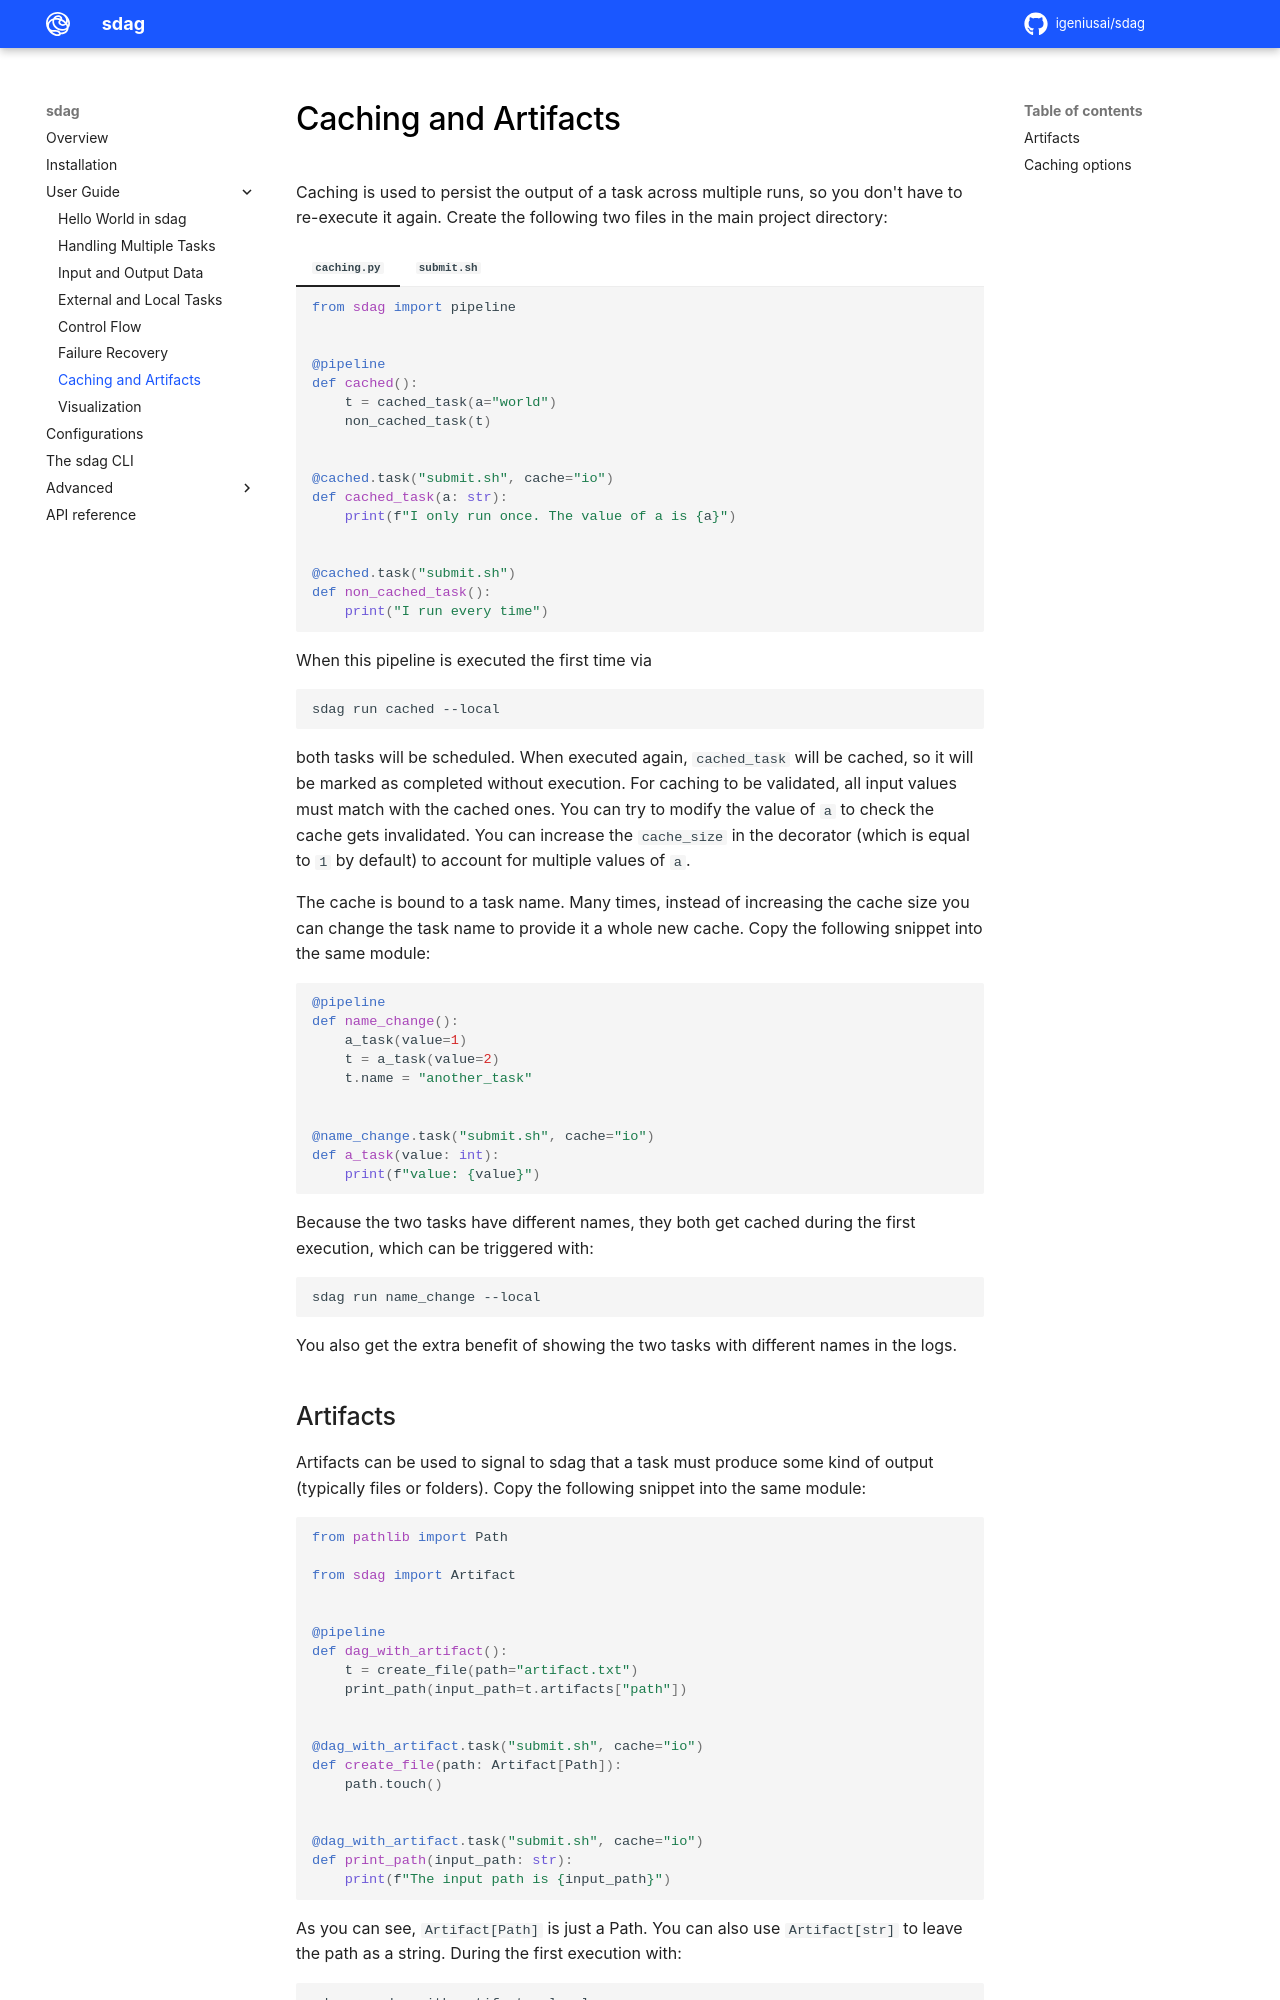

repository: igeniusai/sdag · page: user_guide/caching_artifacts/index.html · generator: mkdocs

# Caching and Artifacts

Caching is used to persist the output of a task across multiple runs, so you don't have to re-execute it again. Create the following two files in the main project directory:

=== "`caching.py`"

    ```py
    from sdag import pipeline


    @pipeline
    def cached():
        t = cached_task(a="world")
        non_cached_task(t)


    @cached.task("submit.sh", cache="io")
    def cached_task(a: str):
        print(f"I only run once. The value of a is {a}")


    @cached.task("submit.sh")
    def non_cached_task():
        print("I run every time")
    ```

=== "`submit.sh`"

    ```sh
    sdag-execute
    ```

When this pipeline is executed the first time via

```sh
sdag run cached --local
```

both tasks will be scheduled. When executed again, `cached_task` will be cached, so it will be marked as completed without execution. For caching to be validated, all input values must match with the cached ones. You can try to modify the value of `a` to check the cache gets invalidated. You can increase the `cache_size` in the decorator (which is equal to `1` by default) to account for multiple values of `a`.

The cache is bound to a task name. Many times, instead of increasing the cache size you can change the task name to provide it a whole new cache. Copy the following snippet into the same module:

```py
@pipeline
def name_change():
    a_task(value=1)
    t = a_task(value=2)
    t.name = "another_task"


@name_change.task("submit.sh", cache="io")
def a_task(value: int):
    print(f"value: {value}")
```

Because the two tasks have different names, they both get cached during the first execution, which can be triggered with:

```sh
sdag run name_change --local
```

You also get the extra benefit of showing the two tasks with different names in the logs.

## Artifacts

Artifacts can be used to signal to sdag that a task must produce some kind of output (typically files or folders). Copy the following snippet into the same module:

```py
from pathlib import Path

from sdag import Artifact


@pipeline
def dag_with_artifact():
    t = create_file(path="artifact.txt")
    print_path(input_path=t.artifacts["path"])


@dag_with_artifact.task("submit.sh", cache="io")
def create_file(path: Artifact[Path]):
    path.touch()


@dag_with_artifact.task("submit.sh", cache="io")
def print_path(input_path: str):
    print(f"The input path is {input_path}")
```

As you can see, `Artifact[Path]` is just a Path. You can also use `Artifact[str]` to leave the path as a string. During the first execution with:

```sh
sdag run dag_with_artifact --local
```

the `artifact.txt` file will be created in the main project directory. During successive execution the task will be marked as cached and not scheduled again. All artifacts must exist for a task to be marked as cached. This feature has been introduced so that if you accidentally delete the artifact or move it somewhere else, the task will be executed again to produce a new one in the correct path. You can try to delete `artifact.txt` and re-execute again the pipeline to verify the cache gets invalidated. Artifact paths can be passed around between tasks via their `artifact` attribute by specifying the task name. This is very useful when one task writes some data the next one must read.
